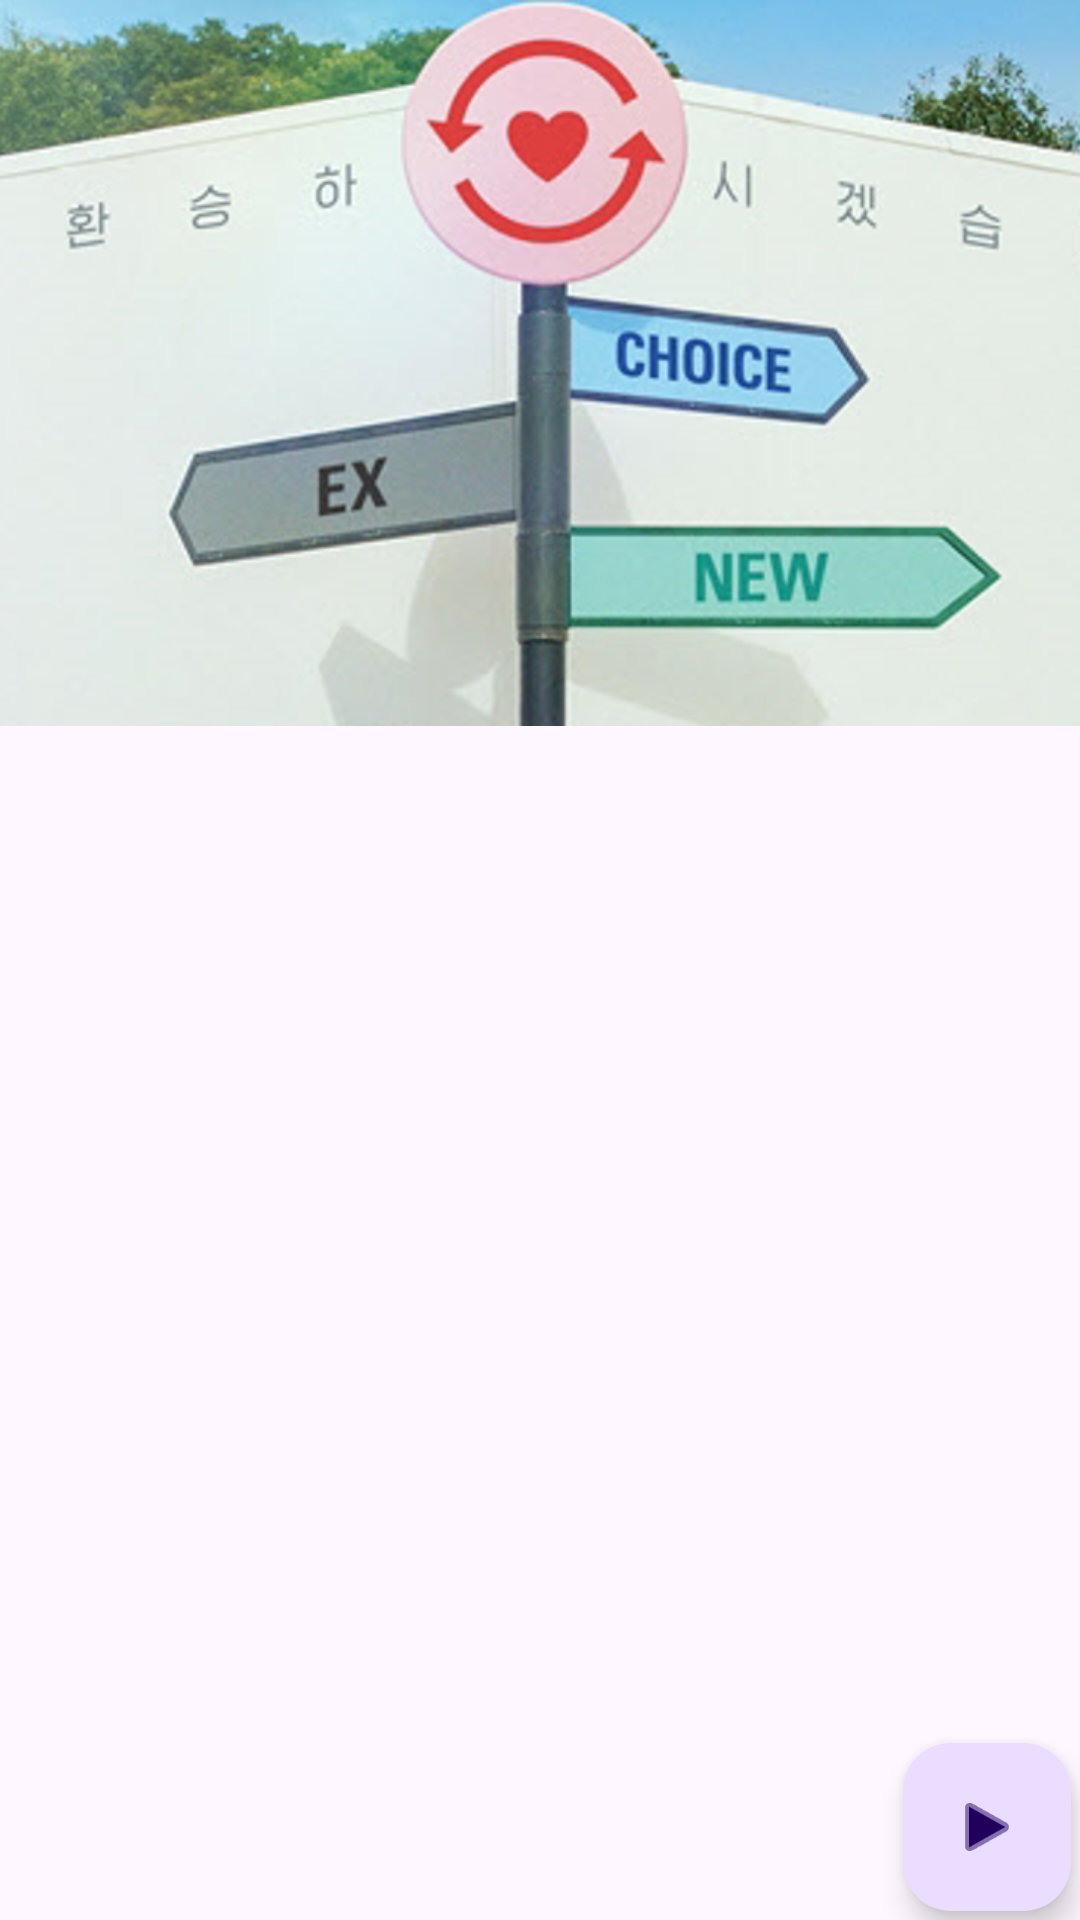

This screen was rendered from an Android layout file. Write that file and the resources it references.
<!-- AndroidManifest.xml: application theme Theme.MadCampW2 -->
<!-- res/layout/activity_mate_list.xml -->
<?xml version="1.0" encoding="utf-8"?>
<androidx.drawerlayout.widget.DrawerLayout xmlns:android="http://schemas.android.com/apk/res/android"
    xmlns:app="http://schemas.android.com/apk/res-auto"
    xmlns:tools="http://schemas.android.com/tools"
    android:layout_width="match_parent"
    android:layout_height="match_parent"
    tools:context=".MateList"
    android:id="@+id/drawer">

    <androidx.coordinatorlayout.widget.CoordinatorLayout
        android:id="@+id/main_content"
        android:layout_width="match_parent"
        android:layout_height="match_parent">

        <com.google.android.material.appbar.AppBarLayout
            android:id="@+id/appbar"
            android:layout_width="match_parent"
            android:layout_height="242dp"
            android:theme="@style/ThemeOverlay.AppCompat.Dark.ActionBar">
            <com.google.android.material.appbar.CollapsingToolbarLayout
                android:layout_width="match_parent"
                android:layout_height="242dp"
                app:contentScrim="?attr/colorPrimary"
                app:expandedTitleMarginBottom="50dp"
                app:expandedTitleMarginStart="48dp"
                app:layout_scrollFlags="scroll|exitUntilCollapsed">
                <ImageView
                    android:id="@+id/backdrop"
                    android:layout_width="match_parent"
                    android:layout_height="match_parent"
                    android:scaleType="centerCrop"
                    android:src="@drawable/listimg"
                    app:layout_collapseMode="parallax"/>
                <androidx.appcompat.widget.Toolbar
                    android:id="@+id/toolbar"
                    android:layout_width="match_parent"
                    android:layout_height="?attr/actionBarSize"
                    app:layout_collapseMode="pin"/>
                <com.google.android.material.tabs.TabLayout
                    android:id="@+id/tabs"
                    android:layout_width="match_parent"
                    android:layout_height="50dp"
                    android:layout_gravity="bottom"
                    android:background="#00000000"
                    app:layout_collapseMode="parallax"
                    app:tabMode="scrollable"
                    app:tabTextColor="#FFFFFF"/>
            </com.google.android.material.appbar.CollapsingToolbarLayout>
        </com.google.android.material.appbar.AppBarLayout>

        <androidx.viewpager2.widget.ViewPager2
            android:id="@+id/viewpager"
            android:layout_width="match_parent"
            android:layout_height="match_parent"
            app:layout_behavior="@string/appbar_scrolling_view_behavior"/>

        <com.google.android.material.floatingactionbutton.ExtendedFloatingActionButton
            android:id="@+id/fab"
            android:layout_width="wrap_content"
            android:layout_height="wrap_content"
            android:layout_margin="3dp"
            android:text=""
            app:icon="@android:drawable/ic_media_play"
            app:layout_anchor="@id/viewpager"
            app:layout_anchorGravity="bottom|right" />
    </androidx.coordinatorlayout.widget.CoordinatorLayout>

    <com.google.android.material.navigation.NavigationView
        android:id="@+id/main_drawer_view"
        android:layout_width="wrap_content"
        android:layout_height="match_parent"
        android:layout_gravity="start"
        app:headerLayout="@layout/navigation_header"
        app:menu="@menu/menu_navigation"/>
</androidx.drawerlayout.widget.DrawerLayout>
<!-- res/layout/navigation_header.xml (included above) -->
<?xml version="1.0" encoding="utf-8"?>
<androidx.constraintlayout.widget.ConstraintLayout
    xmlns:android="http://schemas.android.com/apk/res/android"
    xmlns:app="http://schemas.android.com/apk/res-auto"
    xmlns:tools="http://schemas.android.com/tools"
    android:layout_width="match_parent"
    android:layout_height="wrap_content"
    android:background="#ffffff">

    <include
        layout="@layout/navigation_design"
        android:layout_width="match_parent"
        android:layout_height="200dp"
        app:layout_constraintStart_toStartOf="parent"
        app:layout_constraintTop_toTopOf="parent"
        app:layout_constraintBottom_toBottomOf="parent"
        app:layout_constraintEnd_toEndOf="parent"
        app:layout_constraintHorizontal_bias="0.4"
        app:layout_constraintVertical_bias="0.15" />



</androidx.constraintlayout.widget.ConstraintLayout>
<!-- res/layout/navigation_design.xml (included above) -->
<?xml version="1.0" encoding="utf-8"?>
<androidx.constraintlayout.widget.ConstraintLayout xmlns:android="http://schemas.android.com/apk/res/android"
    xmlns:app="http://schemas.android.com/apk/res-auto"
    xmlns:tools="http://schemas.android.com/tools"
    android:layout_width="match_parent"
    android:layout_height="200dp"
    android:padding="5dp"
    android:layout_margin="5dp"
    android:background="@drawable/navigation">




    <de.hdodenhof.circleimageview.CircleImageView
        android:id="@+id/imageView"
        android:layout_width="150dp"
        android:layout_height="150dp"
        android:layout_marginStart="4dp"
        android:src="@drawable/testimg"
        app:layout_constraintStart_toStartOf="parent"
        app:layout_constraintTop_toTopOf="parent"
        app:layout_constraintBottom_toBottomOf="parent"
        app:layout_constraintEnd_toEndOf="parent"
        app:layout_constraintHorizontal_bias="0.07"
        app:layout_constraintVertical_bias="0.5"
        tools:srcCompat="@tools:sample/avatars[0]" />

    <TextView
        android:id="@+id/name"
        android:layout_width="wrap_content"
        android:layout_height="wrap_content"
        android:layout_weight="1"
        android:padding="5dp"
        android:fontFamily="@font/scdream8"
        android:textSize="50sp"
        app:layout_constraintStart_toStartOf="parent"
        app:layout_constraintTop_toTopOf="parent"
        app:layout_constraintBottom_toBottomOf="parent"
        app:layout_constraintEnd_toEndOf="parent"
        app:layout_constraintHorizontal_bias="0.8"
        app:layout_constraintVertical_bias="0.2"
        android:text="name" />

    <TextView
        android:id="@+id/nickname"
        android:layout_width="wrap_content"
        android:layout_height="wrap_content"
        android:layout_weight="1"
        android:fontFamily="@font/scdream8"
        android:textSize="20sp"
        app:layout_constraintStart_toStartOf="parent"
        app:layout_constraintTop_toTopOf="parent"
        app:layout_constraintBottom_toBottomOf="parent"
        app:layout_constraintEnd_toEndOf="parent"
        app:layout_constraintHorizontal_bias="0.69"
        app:layout_constraintVertical_bias="0.7"
        android:text="email" />







</androidx.constraintlayout.widget.ConstraintLayout>
<!-- resources referenced by this layout -->
<resources>
  <!-- drawable listimg: jpg bitmap (drawable, 671167 bytes) -->
  <!-- drawable navigation: png bitmap (drawable, 15630 bytes) -->
  <!-- drawable testimg: jpg bitmap (drawable, 144823 bytes) -->
  <style name="Theme.MadCampW2" parent="Base.Theme.MadCampW2" />
  <style name="Base.Theme.MadCampW2" parent="Theme.Material3.DayNight.NoActionBar">
          
          <item name="colorPrimary">@color/purple_500</item>
          <item name="colorPrimaryVariant">@color/purple_700</item>
          <item name="colorOnPrimary">@color/white</item>
          
          <item name="colorSecondary">@color/teal_200</item>
          <item name="colorSecondaryVariant">@color/teal_700</item>
          <item name="colorOnSecondary">@color/black</item>
          
          <item name="android:statusBarColor">?attr/colorPrimaryVariant</item>
          
      </style>
  <color name="purple_500">#3e3a39</color>
  <color name="purple_700">#FF3700B3</color>
  <color name="white">#FFFFFFFF</color>
  <color name="teal_200">#FF03DAC5</color>
  <color name="teal_700">#FF018786</color>
  <color name="black">#FF000000</color>
</resources>
